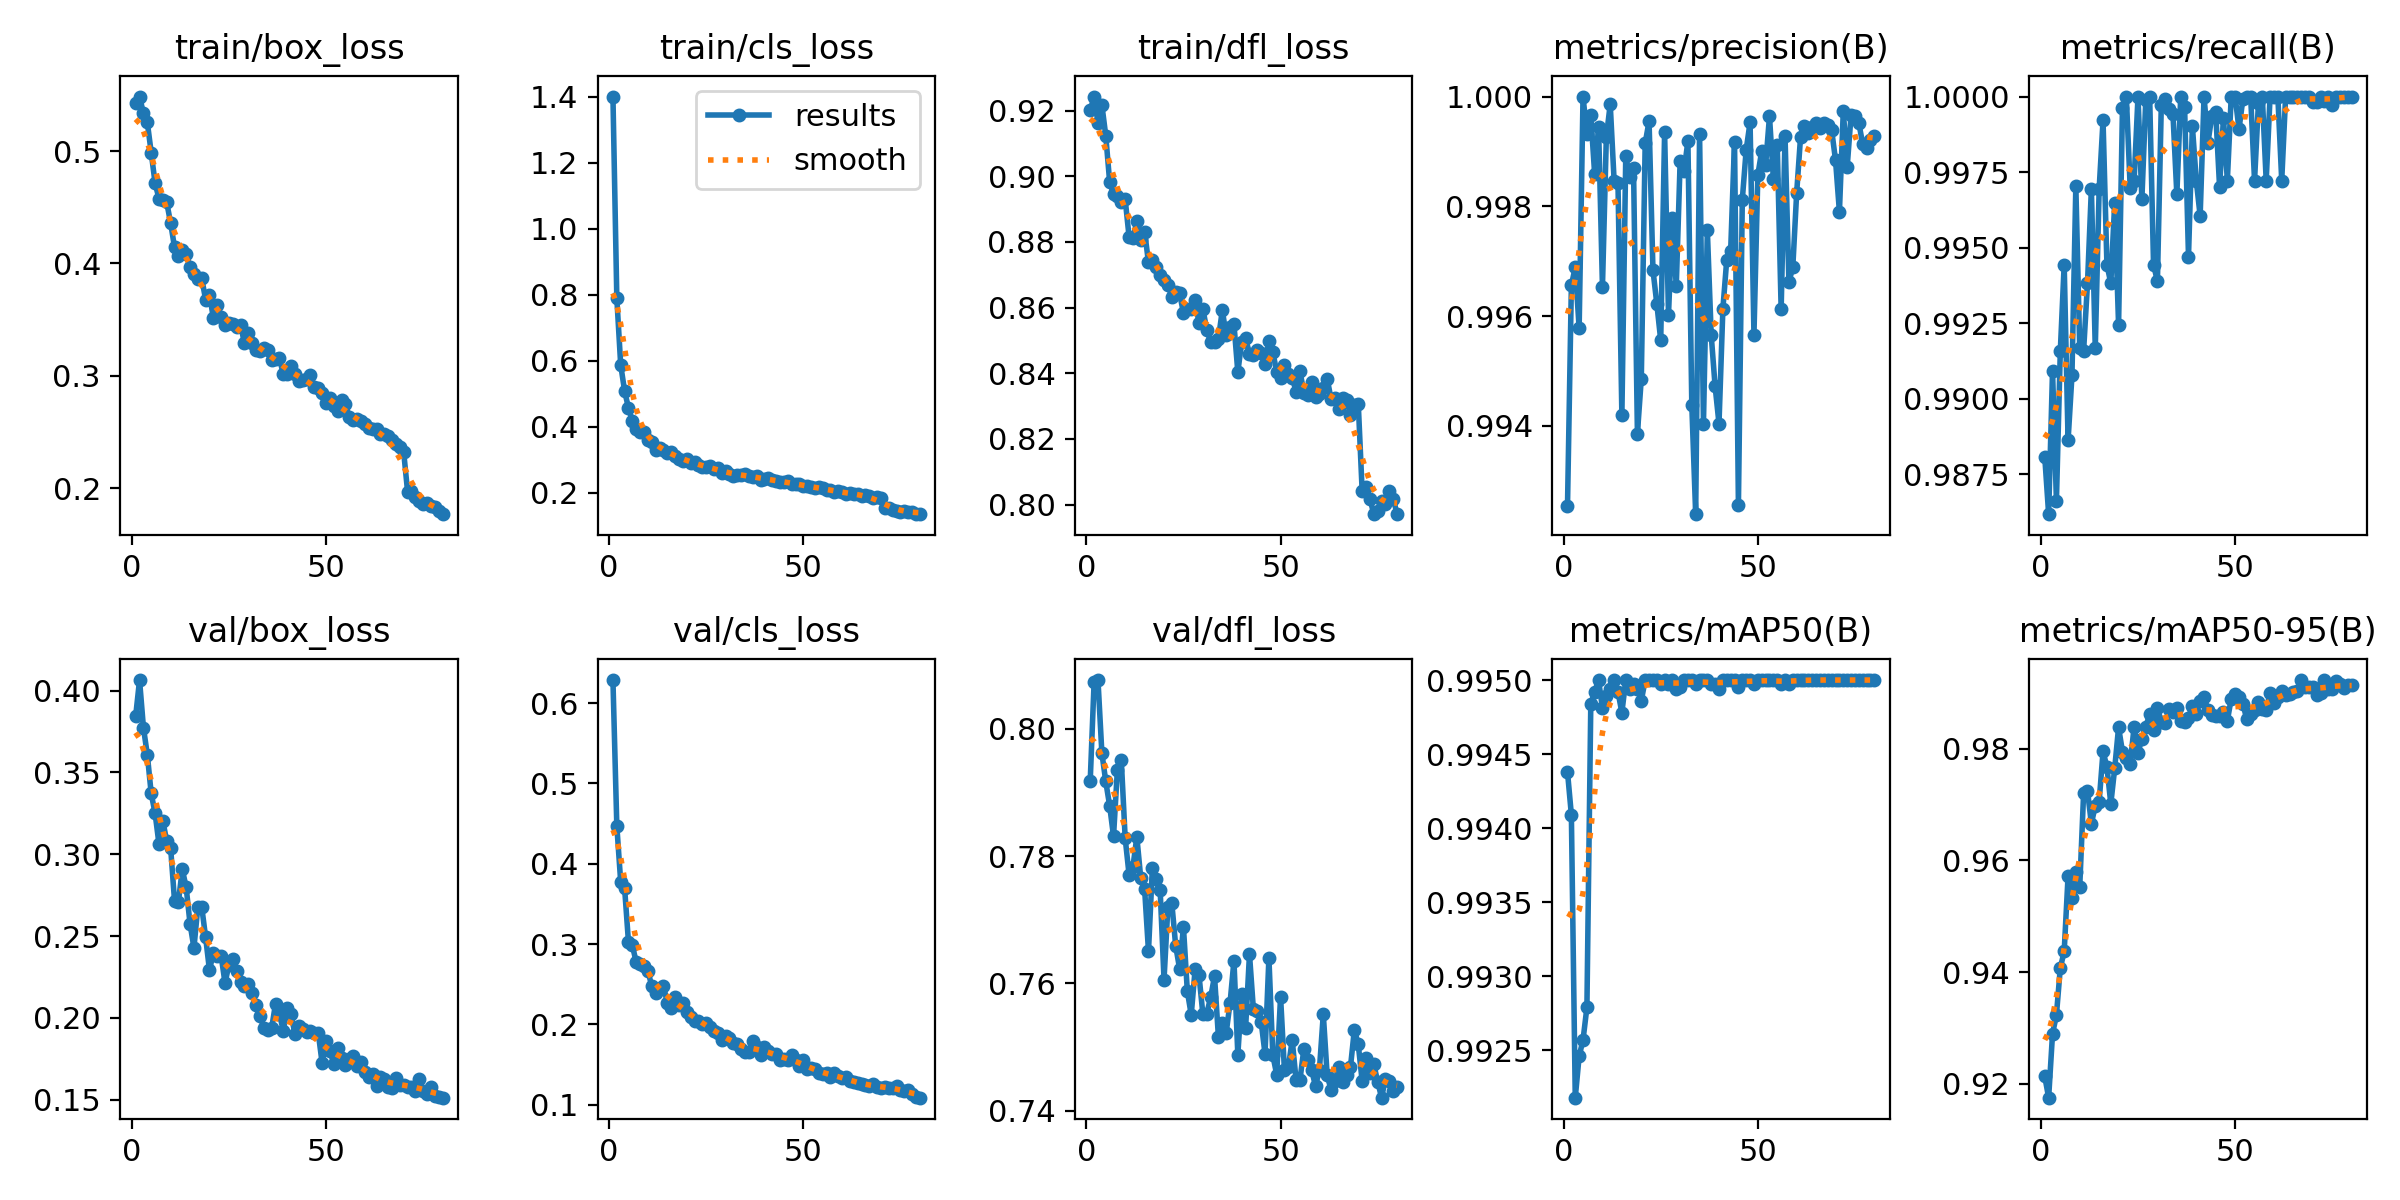

Data behind this chart, as committed beside it:
epoch, time, train/box_loss, train/cls_loss, train/dfl_loss, metrics/precision(B), metrics/recall(B), metrics/mAP50(B), metrics/mAP50-95(B), val/box_loss, val/cls_loss, val/dfl_loss, lr/pg0, lr/pg1, lr/pg2
1, 48.47, 0.543, 1.4, 0.92, 0.9925, 0.9881, 0.9944, 0.9213, 0.3843, 0.6287, 0.7918, 0.0005539, 0.0005539, 0.0005539
2, 87.49, 0.5486, 0.7891, 0.9243, 0.9966, 0.9862, 0.9941, 0.9175, 0.4064, 0.4471, 0.8074, 0.001096, 0.001096, 0.001096
3, 127.8, 0.5336, 0.5868, 0.9163, 0.9969, 0.9909, 0.9922, 0.929, 0.3774, 0.3772, 0.8077, 0.001624, 0.001624, 0.001624
4, 201.6, 0.5256, 0.5085, 0.9217, 0.9958, 0.9866, 0.9925, 0.9323, 0.3608, 0.3698, 0.7962, 0.001605, 0.001605, 0.001605
5, 281, 0.4987, 0.4562, 0.9124, 1, 0.9916, 0.9926, 0.9407, 0.3371, 0.3024, 0.7917, 0.001584, 0.001584, 0.001584
6, 360.7, 0.4715, 0.4171, 0.8983, 0.9993, 0.9944, 0.9928, 0.9437, 0.325, 0.2983, 0.7879, 0.001564, 0.001564, 0.001564
7, 439.6, 0.4578, 0.3936, 0.8945, 0.9997, 0.9886, 0.9948, 0.9572, 0.3063, 0.2773, 0.7831, 0.001543, 0.001543, 0.001543
8, 518.6, 0.4565, 0.3824, 0.8941, 0.9986, 0.9908, 0.9949, 0.9533, 0.3204, 0.2748, 0.7936, 0.001523, 0.001523, 0.001523
9, 595.1, 0.4543, 0.3825, 0.8921, 0.9994, 0.997, 0.995, 0.9579, 0.3078, 0.273, 0.7951, 0.001502, 0.001502, 0.001502
10, 670.9, 0.436, 0.359, 0.893, 0.9965, 0.9917, 0.9948, 0.9552, 0.3039, 0.267, 0.7828, 0.001481, 0.001481, 0.001481
11, 747.8, 0.4145, 0.3527, 0.8816, 0.9993, 0.9916, 0.9949, 0.972, 0.2716, 0.2472, 0.7771, 0.001461, 0.001461, 0.001461
12, 821.8, 0.4067, 0.3301, 0.8812, 0.9999, 0.9938, 0.9949, 0.9724, 0.2707, 0.2391, 0.7783, 0.00144, 0.00144, 0.00144
13, 896.5, 0.4123, 0.3355, 0.8862, 0.9985, 0.997, 0.995, 0.9666, 0.2908, 0.2439, 0.783, 0.001419, 0.001419, 0.001419
14, 971.1, 0.4085, 0.3294, 0.8807, 0.9984, 0.9917, 0.9949, 0.9698, 0.2797, 0.2479, 0.7766, 0.001399, 0.001399, 0.001399
15, 1046, 0.397, 0.3192, 0.8832, 0.9942, 0.9969, 0.9948, 0.9705, 0.2575, 0.227, 0.7749, 0.001378, 0.001378, 0.001378
16, 1121, 0.3909, 0.3233, 0.8738, 0.9989, 0.9992, 0.995, 0.9795, 0.2428, 0.2207, 0.765, 0.001358, 0.001358, 0.001358
17, 1196, 0.3859, 0.3117, 0.8747, 0.9985, 0.9944, 0.9949, 0.9767, 0.2675, 0.2337, 0.7781, 0.001337, 0.001337, 0.001337
18, 1270, 0.3869, 0.3021, 0.8723, 0.9987, 0.9938, 0.995, 0.9701, 0.2679, 0.2243, 0.7764, 0.001316, 0.001316, 0.001316
19, 1345, 0.3679, 0.2964, 0.87, 0.9939, 0.9965, 0.9949, 0.9765, 0.2494, 0.2269, 0.7747, 0.001296, 0.001296, 0.001296
20, 1420, 0.3722, 0.3027, 0.8684, 0.9949, 0.9924, 0.9949, 0.9838, 0.2291, 0.2151, 0.7606, 0.001275, 0.001275, 0.001275
21, 1495, 0.3516, 0.2891, 0.8669, 0.9991, 0.9996, 0.995, 0.9795, 0.2399, 0.2086, 0.7721, 0.001254, 0.001254, 0.001254
22, 1569, 0.3634, 0.2916, 0.8634, 0.9996, 1, 0.995, 0.9783, 0.2377, 0.2047, 0.7726, 0.001234, 0.001234, 0.001234
23, 1644, 0.3527, 0.2837, 0.8648, 0.9968, 0.997, 0.995, 0.9773, 0.238, 0.2046, 0.7659, 0.001213, 0.001213, 0.001213
24, 1719, 0.3451, 0.2771, 0.8643, 0.9962, 0.9972, 0.995, 0.9839, 0.2213, 0.2005, 0.7623, 0.001193, 0.001193, 0.001193
25, 1794, 0.3472, 0.2764, 0.8584, 0.9956, 1, 0.995, 0.9793, 0.2323, 0.2012, 0.7689, 0.001172, 0.001172, 0.001172
26, 1869, 0.3457, 0.2811, 0.8597, 0.9993, 0.9966, 0.995, 0.9817, 0.2358, 0.1973, 0.7588, 0.001151, 0.001151, 0.001151
27, 1944, 0.3433, 0.2721, 0.8595, 0.996, 0.9999, 0.995, 0.9839, 0.2288, 0.1919, 0.755, 0.001131, 0.001131, 0.001131
28, 2019, 0.3456, 0.2735, 0.8623, 0.9978, 1, 0.995, 0.9861, 0.2221, 0.1896, 0.7622, 0.00111, 0.00111, 0.00111
29, 2094, 0.3288, 0.2602, 0.8552, 0.9965, 0.9944, 0.9949, 0.9834, 0.2197, 0.181, 0.7613, 0.001089, 0.001089, 0.001089
30, 2169, 0.3382, 0.2646, 0.8596, 0.9988, 0.9939, 0.995, 0.9873, 0.2208, 0.1852, 0.7551, 0.001069, 0.001069, 0.001069
31, 2243, 0.3289, 0.2573, 0.8532, 0.9986, 0.9997, 0.995, 0.9848, 0.2155, 0.1837, 0.7552, 0.001048, 0.001048, 0.001048
32, 2318, 0.3233, 0.2516, 0.8496, 0.9992, 0.9999, 0.995, 0.9846, 0.2077, 0.1766, 0.7578, 0.001027, 0.001027, 0.001027
33, 2393, 0.3216, 0.2545, 0.8495, 0.9944, 0.9996, 0.995, 0.9871, 0.2014, 0.1753, 0.7611, 0.001007, 0.001007, 0.001007
34, 2468, 0.3251, 0.2523, 0.8505, 0.9924, 0.9994, 0.995, 0.9865, 0.1938, 0.1696, 0.7516, 0.0009862, 0.0009862, 0.0009862
35, 2543, 0.323, 0.2577, 0.8592, 0.9993, 0.9968, 0.995, 0.9872, 0.1927, 0.1656, 0.7538, 0.0009656, 0.0009656, 0.0009656
36, 2617, 0.3141, 0.249, 0.8516, 0.994, 1, 0.995, 0.9849, 0.1936, 0.1653, 0.7522, 0.000945, 0.000945, 0.000945
37, 2692, 0.315, 0.2466, 0.854, 0.9976, 0.9996, 0.995, 0.9847, 0.2087, 0.1797, 0.7569, 0.0009244, 0.0009244, 0.0009244
38, 2767, 0.3155, 0.251, 0.855, 0.9957, 0.9947, 0.995, 0.9855, 0.2024, 0.1714, 0.7636, 0.0009037, 0.0009037, 0.0009037
39, 2842, 0.3016, 0.2376, 0.8404, 0.9947, 0.999, 0.995, 0.9877, 0.1922, 0.1618, 0.7488, 0.0008831, 0.0008831, 0.0008831
40, 2917, 0.3017, 0.2403, 0.8496, 0.994, 0.9972, 0.9949, 0.9862, 0.2062, 0.1722, 0.7584, 0.0008625, 0.0008625, 0.0008625
41, 2991, 0.3085, 0.2437, 0.8507, 0.9961, 0.996, 0.995, 0.9885, 0.2021, 0.167, 0.753, 0.0008418, 0.0008418, 0.0008418
42, 3066, 0.3019, 0.2385, 0.8458, 0.997, 1, 0.995, 0.9892, 0.1901, 0.1631, 0.7646, 0.0008212, 0.0008212, 0.0008212
43, 3141, 0.2951, 0.2364, 0.8455, 0.9972, 0.9985, 0.995, 0.9869, 0.1949, 0.1636, 0.756, 0.0008006, 0.0008006, 0.0008006
44, 3217, 0.2961, 0.2332, 0.8472, 0.9992, 0.9993, 0.995, 0.986, 0.1934, 0.1561, 0.7557, 0.0007799, 0.0007799, 0.0007799
45, 3291, 0.2969, 0.231, 0.8463, 0.9926, 0.9995, 0.995, 0.9859, 0.1912, 0.1567, 0.754, 0.0007593, 0.0007593, 0.0007593
46, 3366, 0.3005, 0.2339, 0.8429, 0.9981, 0.997, 0.995, 0.9859, 0.1917, 0.1555, 0.7489, 0.0007387, 0.0007387, 0.0007387
47, 3441, 0.2902, 0.2272, 0.8498, 0.999, 0.9993, 0.995, 0.9866, 0.1906, 0.1619, 0.764, 0.0007181, 0.0007181, 0.0007181
48, 3516, 0.2888, 0.2271, 0.8466, 0.9995, 0.9972, 0.995, 0.985, 0.1908, 0.1557, 0.7487, 0.0006974, 0.0006974, 0.0006974
49, 3591, 0.2848, 0.2271, 0.8404, 0.9957, 1, 0.995, 0.9889, 0.1724, 0.1486, 0.7457, 0.0006768, 0.0006768, 0.0006768
50, 3666, 0.276, 0.2193, 0.8387, 0.9986, 1, 0.995, 0.9898, 0.186, 0.1559, 0.7579, 0.0006562, 0.0006562, 0.0006562
51, 3726, 0.2799, 0.2197, 0.8427, 0.999, 0.9989, 0.995, 0.9893, 0.1799, 0.1447, 0.7463, 0.0006355, 0.0006355, 0.0006355
52, 3808, 0.2731, 0.217, 0.8397, 0.9988, 0.9999, 0.995, 0.988, 0.1719, 0.1451, 0.7468, 0.0006149, 0.0006149, 0.0006149
53, 3886, 0.2687, 0.2138, 0.8387, 0.9996, 1, 0.995, 0.9853, 0.1818, 0.1442, 0.7511, 0.0005943, 0.0005943, 0.0005943
54, 3965, 0.278, 0.2181, 0.8344, 0.9985, 1, 0.995, 0.9861, 0.1756, 0.1391, 0.7448, 0.0005737, 0.0005737, 0.0005737
55, 4040, 0.2749, 0.2139, 0.8406, 0.9991, 0.9972, 0.995, 0.987, 0.1713, 0.1379, 0.7448, 0.000553, 0.000553, 0.000553
56, 4120, 0.263, 0.2076, 0.8341, 0.9961, 0.9998, 0.995, 0.9883, 0.1749, 0.1399, 0.7497, 0.0005324, 0.0005324, 0.0005324
57, 4201, 0.2606, 0.2088, 0.8333, 0.9993, 1, 0.995, 0.9871, 0.1768, 0.1341, 0.748, 0.0005118, 0.0005118, 0.0005118
58, 4278, 0.2613, 0.202, 0.8373, 0.9966, 0.9972, 0.995, 0.987, 0.1707, 0.1391, 0.7463, 0.0004911, 0.0004911, 0.0004911
59, 4355, 0.26, 0.2037, 0.8327, 0.9969, 1, 0.995, 0.99, 0.173, 0.1356, 0.7438, 0.0004705, 0.0004705, 0.0004705
60, 4432, 0.2568, 0.2027, 0.8336, 0.9982, 1, 0.995, 0.9882, 0.1667, 0.1336, 0.7464, 0.0004499, 0.0004499, 0.0004499
... 20 more rows
